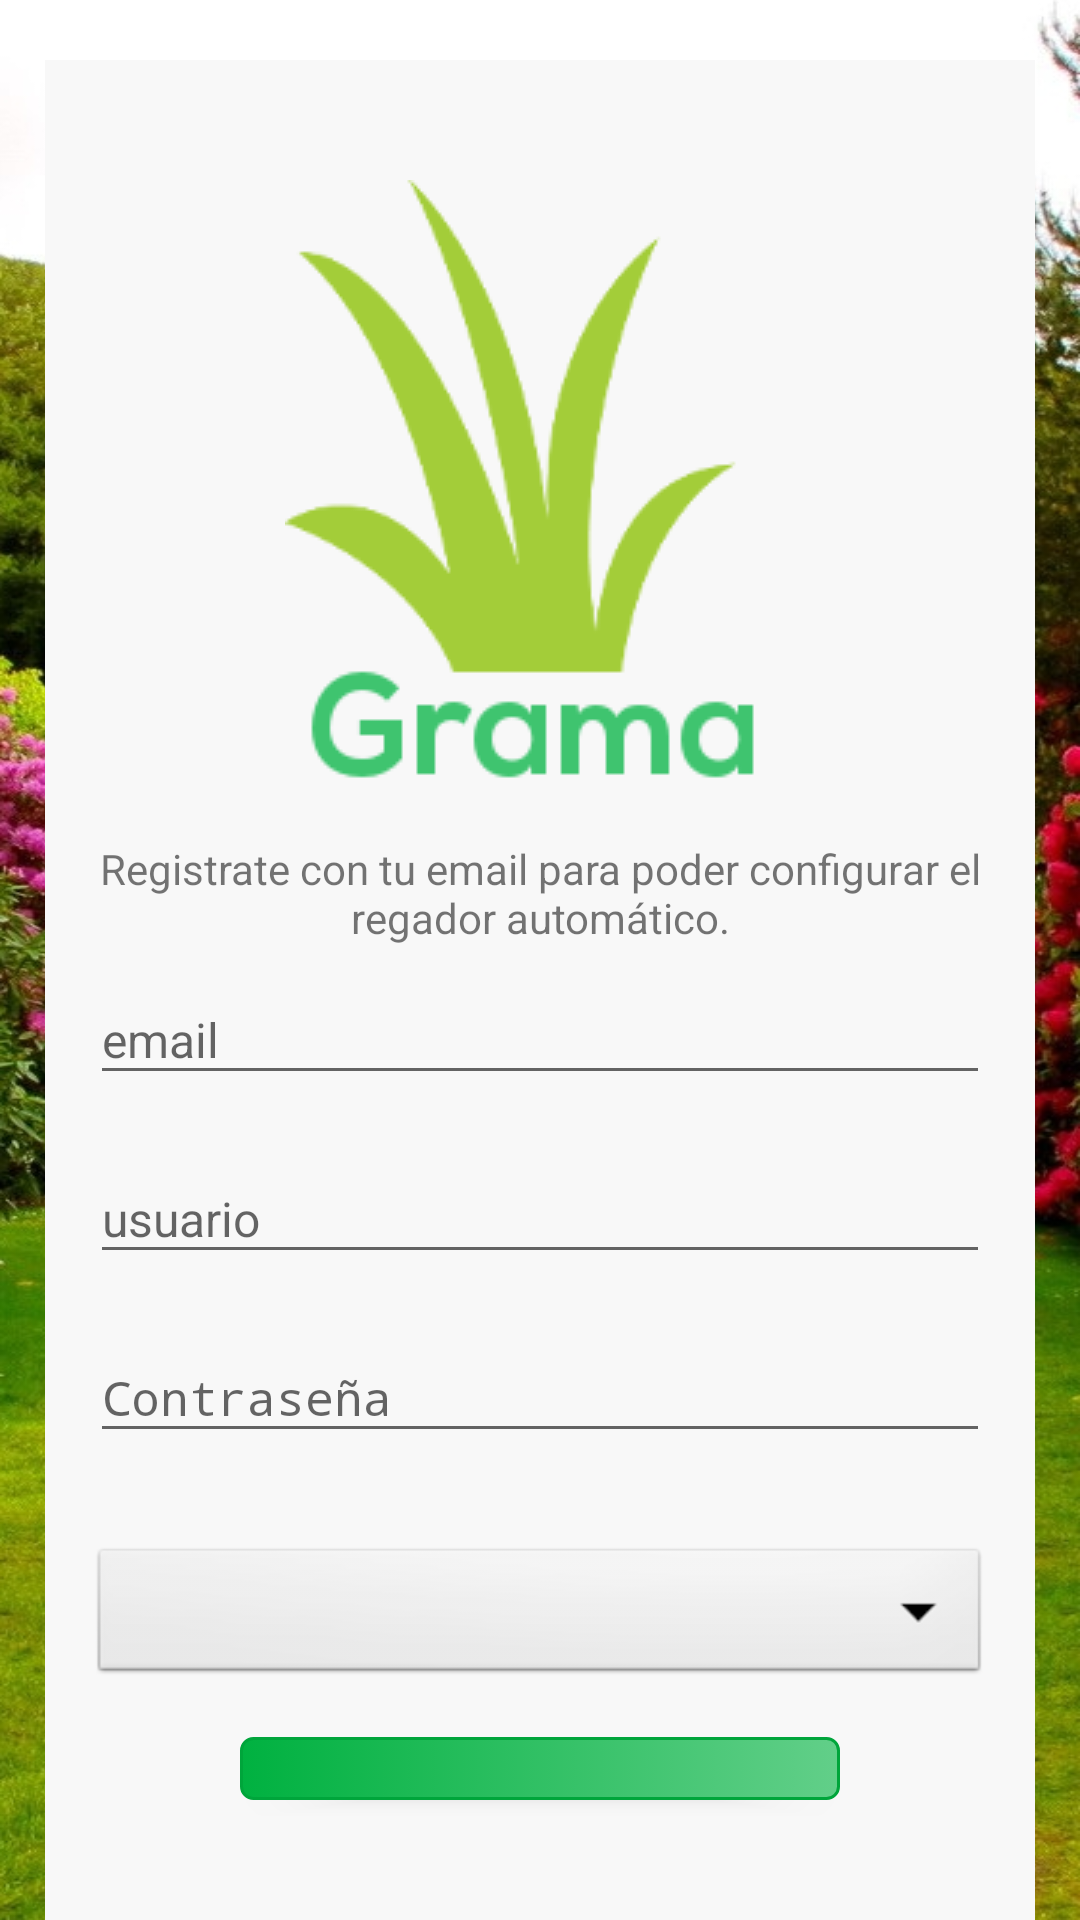

Produce the Android XML layout that renders to this screen, including the resource entries it uses.
<!-- AndroidManifest.xml: application theme AppTheme -->
<!-- res/layout/create_account_layout.xml -->
<?xml version="1.0" encoding="utf-8"?>
<RelativeLayout xmlns:android="http://schemas.android.com/apk/res/android"
    android:orientation="vertical"
    android:layout_width="match_parent"
    android:background="@drawable/landing_background"
    android:layout_height="match_parent">

        <RelativeLayout
        android:layout_width="match_parent"
        android:id="@+id/login_form"
        android:background="@color/grayBackground"
        android:layout_marginLeft="15dp"
        android:layout_marginTop="20dp"
        android:layout_marginRight="15dp"
        android:layout_height="wrap_content">
        
        <ProgressBar
            android:id="@+id/login_progress"
            style="?android:attr/progressBarStyleLarge"
            android:layout_width="wrap_content"
            android:layout_height="wrap_content"
            android:layout_marginBottom="8dp"
            android:visibility="gone" />

        <LinearLayout
            android:id="@+id/email_login_form"
            android:layout_width="match_parent"
            android:layout_height="wrap_content"
            android:layout_marginTop="40dp"
            android:layout_marginLeft="15dp"
            android:layout_marginRight="15dp"
            android:layout_gravity="center_horizontal|center_vertical"
            android:gravity="center_horizontal|center_vertical"
            android:orientation="vertical">

            <ImageView
                android:layout_width="wrap_content"
                android:layout_height="wrap_content"
                android:background="@drawable/pasto_create"/>
            <TextView
                android:layout_width="wrap_content"
                android:layout_height="wrap_content"
                android:id="@+id/txtCreateAccountBanner"
                android:gravity="center_horizontal"
                android:text="@string/gramaCreateAccountLegend"/>
            <android.support.design.widget.TextInputLayout
                android:layout_width="match_parent"
                android:layout_marginBottom="10dp"
                android:layout_height="wrap_content">

                <AutoCompleteTextView
                    android:id="@+id/email"
                    style="@style/loginFormTextFieldsStyle"
                    android:layout_width="match_parent"
                    android:layout_height="wrap_content"
                    android:hint="@string/prompt_email"
                    android:inputType="text"
                    android:maxLines="1" />

            </android.support.design.widget.TextInputLayout>

            <android.support.design.widget.TextInputLayout
                android:layout_width="match_parent"
                android:layout_marginBottom="10dp"
                android:layout_height="wrap_content">

                <AutoCompleteTextView
                    android:id="@+id/username"
                    style="@style/loginFormTextFieldsStyle"
                    android:layout_width="match_parent"
                    android:layout_height="wrap_content"
                    android:hint="@string/prompt_username"
                    android:inputType="text"
                    android:maxLines="1" />

            </android.support.design.widget.TextInputLayout>

            <android.support.design.widget.TextInputLayout
                android:layout_width="match_parent"
                android:layout_marginBottom="10dp"
                android:layout_height="wrap_content">

                <EditText
                    android:id="@+id/password"
                    style="@style/loginFormTextFieldsStyle"
                    android:layout_width="match_parent"
                    android:layout_height="wrap_content"
                    android:hint="@string/prompt_password"
                    android:imeActionId="@+id/login"
                    android:imeActionLabel="@string/action_sign_in_short"
                    android:imeOptions="actionUnspecified"
                    android:inputType="textPassword"
                    android:maxLines="1"
                    android:singleLine="true" />

            </android.support.design.widget.TextInputLayout>

            <LinearLayout
                android:layout_width="match_parent"
                android:orientation="horizontal"
                android:layout_marginTop="20dp"
                android:layout_height="wrap_content">
                <Spinner
                    android:id="@+id/languageSpinner"
                    style="@android:style/Widget.Spinner"
                    android:layout_width="match_parent"
                    android:spinnerMode="dialog"
                    android:layout_height="wrap_content">

                </Spinner>
            </LinearLayout>

            <Button
                android:id="@+id/email_sign_in_button"
                android:layout_width="200dp"
                android:layout_height="wrap_content"
                android:layout_marginTop="16dp"
                android:layout_marginBottom="40dp"
                android:textSize="18sp"
                android:textColor="@color/darkWhite"
                android:background="@drawable/create_account_background"
                android:text="@string/createAccountText"
                android:textStyle="bold" />

        </LinearLayout>

    </RelativeLayout>
</RelativeLayout>
<!-- resources referenced by this layout -->
<resources>
  <color name="darkWhite">#F8F8FF</color>
  <color name="grayBackground">#F8F8F8</color>
  <!-- drawable create_account_background (drawable) -->
  <?xml version="1.0" encoding="utf-8"?>
  <selector xmlns:android="http://schemas.android.com/apk/res/android">
      <item android:state_pressed="true" >
       <shape>
              <solid
                  android:color="#3FC46F"/>;
              <stroke
                  android:width="1dp"
                  android:color="#00a53b"/>;
              <corners
                  android:radius="3dp"/>;
              <padding
                  android:left="10dp"
                  android:top="10dp"
                  android:right="10dp"
                  android:bottom="10dp"/>;
          </shape>
      </item>
      <item>
          <shape>
              <gradient
                  android:startColor="#62CF89"
                  android:endColor="#00b140"
                  android:angle="180"/>;
              <stroke
                  android:width="1dp"
                  android:color="#00a53b"/>;
              <corners
                  android:radius="4dp"/>;
              <padding
                  android:left="10dp"
                  android:top="10dp"
                  android:right="10dp"
                  android:bottom="10dp"/>;
          </shape>
      </item>
  </selector>
  <!-- drawable landing_background: jpg bitmap (drawable, 529166 bytes) -->
  <!-- drawable pasto_create: png bitmap (drawable, 150198 bytes) -->
  <string name="action_sign_in_short">Inicia Sesión</string>
  <string name="createAccountText">Registrar</string>
  <string name="gramaCreateAccountLegend">Registrate con tu email para poder configurar el regador automático.</string>
  <string name="prompt_email">email</string>
  <string name="prompt_password">Contraseña</string>
  <string name="prompt_username">usuario</string>
  <style name="loginFormTextFieldsStyle">
          <item name="android:textColor">@color/black</item>
          <item name="android:textSize">16dp</item>
          <item name="android:textColorHint">@color/black</item>
      </style>
  <style name="AppTheme" parent="Theme.AppCompat.Light">
          
          <item name="colorPrimary">@color/colorPrimary</item>
          <item name="colorPrimaryDark">@color/colorPrimaryDark</item>
          <item name="colorAccent">@color/colorAccent</item>
      </style>
  <color name="black">#030409</color>
  <color name="colorPrimary">#3F51B5</color>
  <color name="colorPrimaryDark">#303F9F</color>
  <color name="colorAccent">#FF4081</color>
</resources>
